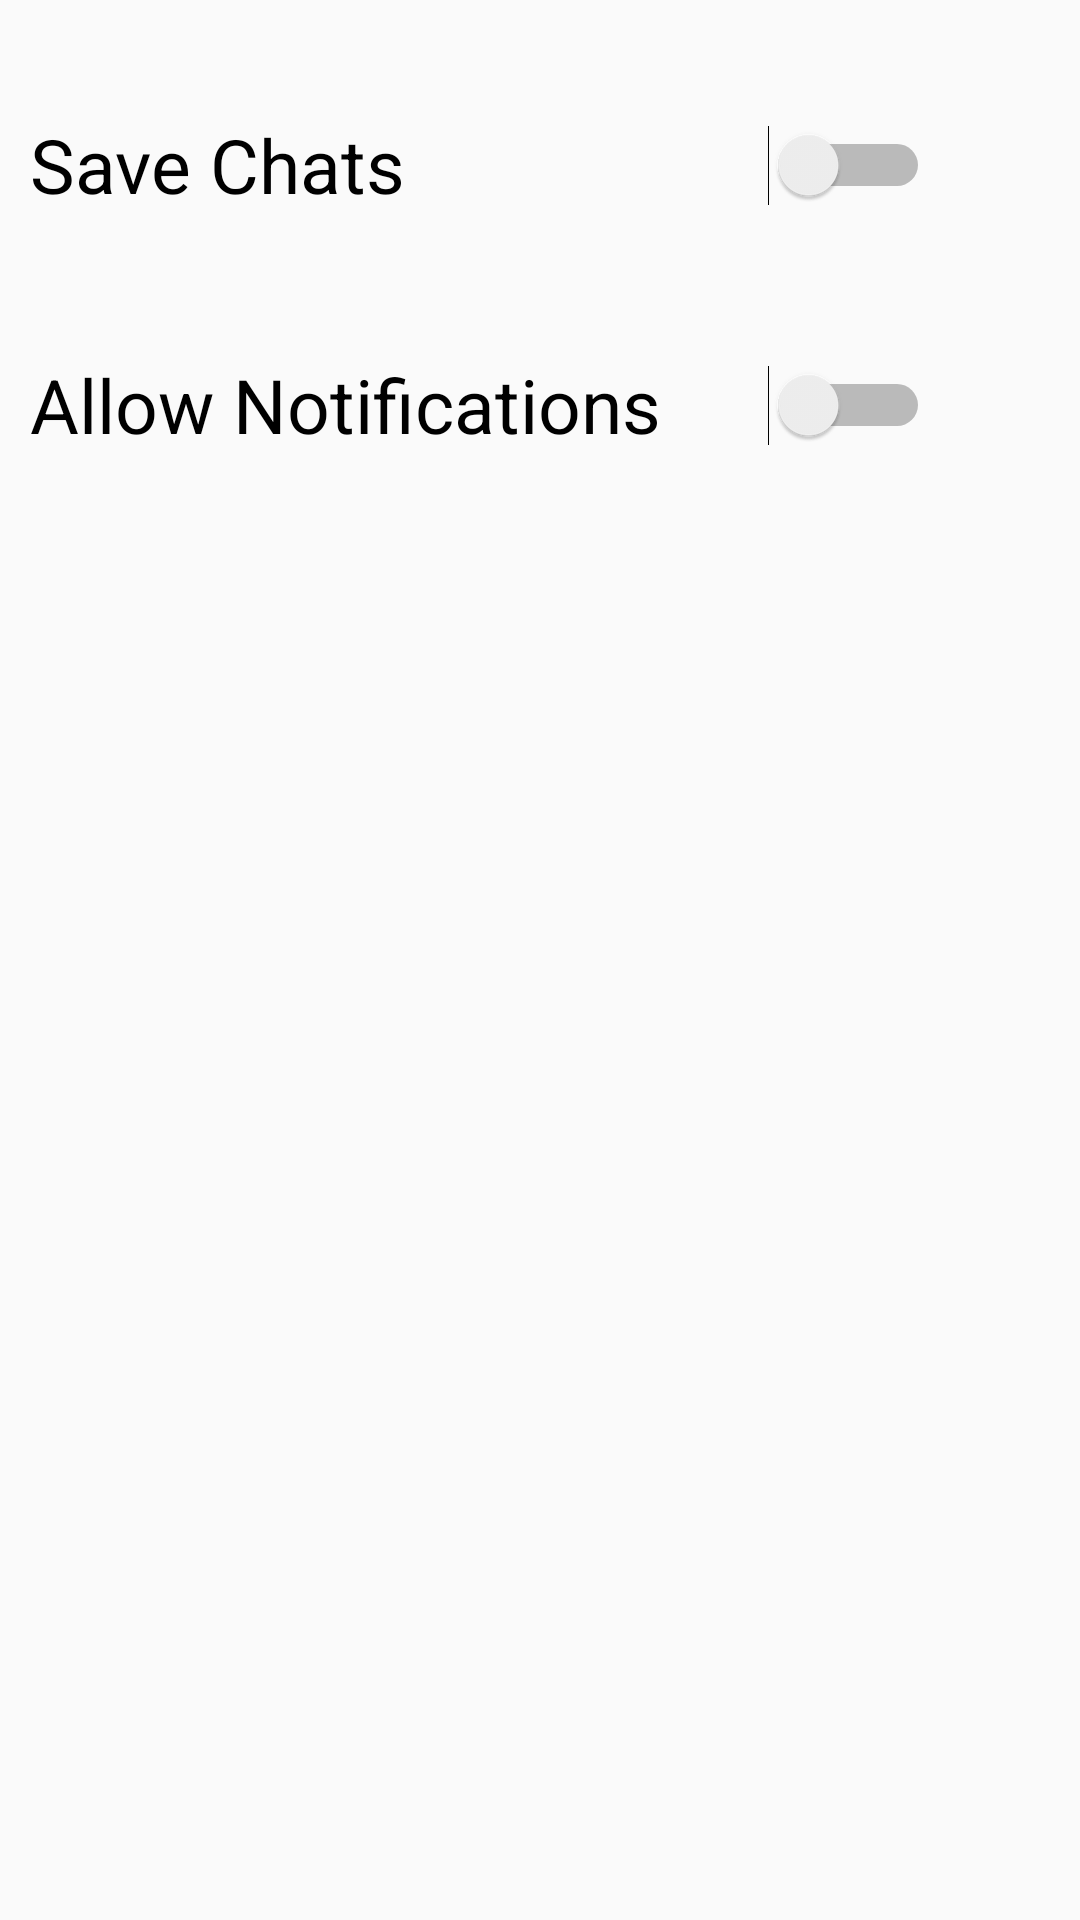

Here is an Android app screen rendered from its layout file. Give the layout XML and the strings, colors and styles it references.
<!-- AndroidManifest.xml: application theme Theme.Myapplicationnavigation -->
<!-- res/layout/fragment_setting.xml -->
<?xml version="1.0" encoding="utf-8"?>
<androidx.constraintlayout.widget.ConstraintLayout xmlns:android="http://schemas.android.com/apk/res/android"
    xmlns:app="http://schemas.android.com/apk/res-auto"
    xmlns:tools="http://schemas.android.com/tools"
    android:layout_width="match_parent"
    android:layout_height="match_parent"
    tools:context=".ui.settings.SettingFragment">

    <Switch
        android:id="@+id/switch1"
        android:layout_width="300dp"
        android:layout_height="50dp"
        android:layout_marginTop="30dp"
        android:layout_marginEnd="50dp"
        android:text="Save Chats"
        android:textSize="25sp"
        app:layout_constraintEnd_toEndOf="parent"
        app:layout_constraintTop_toTopOf="parent" />

    <Switch
        android:id="@+id/switch3"
        android:layout_width="300dp"
        android:layout_height="50dp"
        android:layout_marginTop="30dp"
        android:layout_marginEnd="50dp"
        android:text="Allow Notifications"
        android:textSize="25sp"
        app:layout_constraintEnd_toEndOf="parent"
        app:layout_constraintTop_toBottomOf="@+id/switch1" />

</androidx.constraintlayout.widget.ConstraintLayout>
<!-- resources referenced by this layout -->
<resources>
  <style name="Theme.Myapplicationnavigation" parent="Theme.AppCompat.Light.DarkActionBar">
          
          <item name="colorPrimary">@color/purple_500</item>
          <item name="colorPrimaryVariant">@color/purple_700</item>
          <item name="colorOnPrimary">@color/white</item>
          
          <item name="colorSecondary">@color/teal_200</item>
          <item name="colorSecondaryVariant">@color/teal_700</item>
          <item name="colorOnSecondary">@color/black</item>
          
          <item name="android:statusBarColor">?attr/colorPrimaryVariant</item>
          
      </style>
  <!-- not gathered from this repository: default colours our renderer supplied (Android Studio template values) -->
  <color name="purple_500">#FF6200EE</color>
  <color name="purple_700">#FF3700B3</color>
  <color name="teal_200">#FF03DAC5</color>
  <color name="teal_700">#FF018786</color>
  <color name="black">#FF000000</color>
  <color name="white">#FFFFFFFF</color>
</resources>
